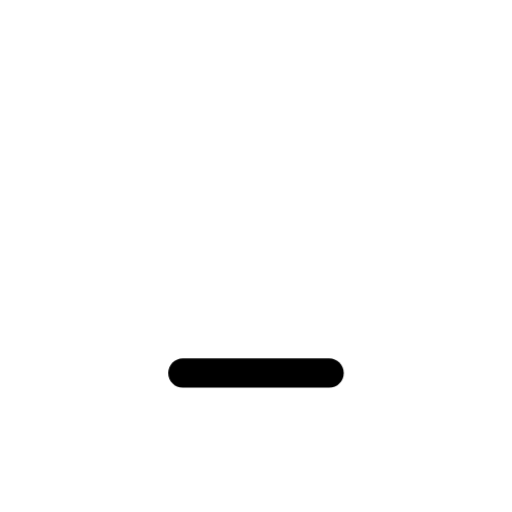
t = 0.00 s
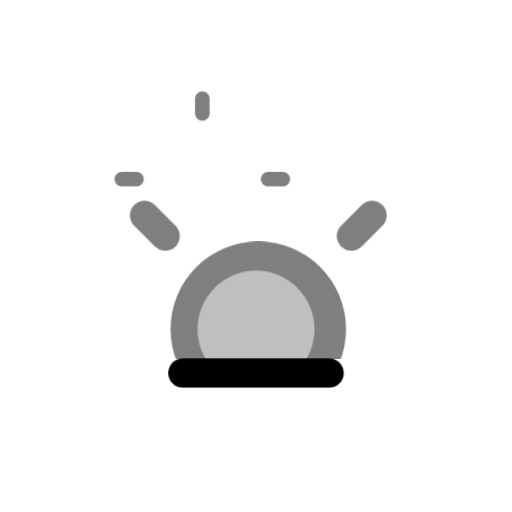
t = 3.00 s
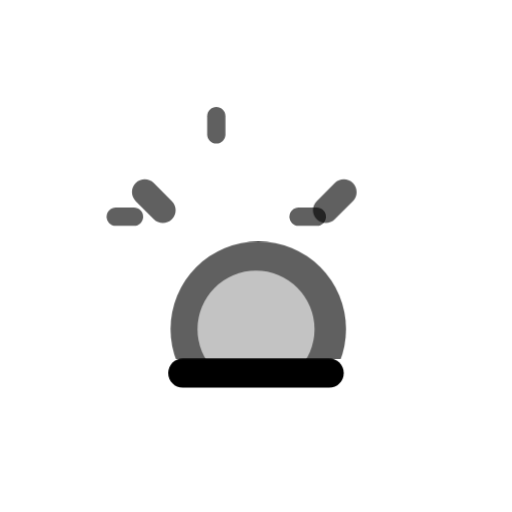
t = 3.75 s
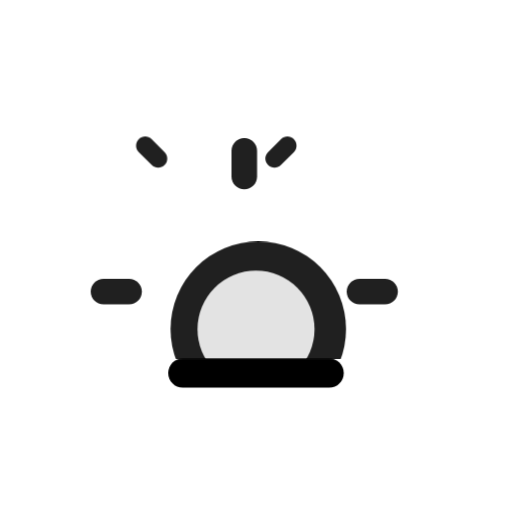
t = 5.25 s
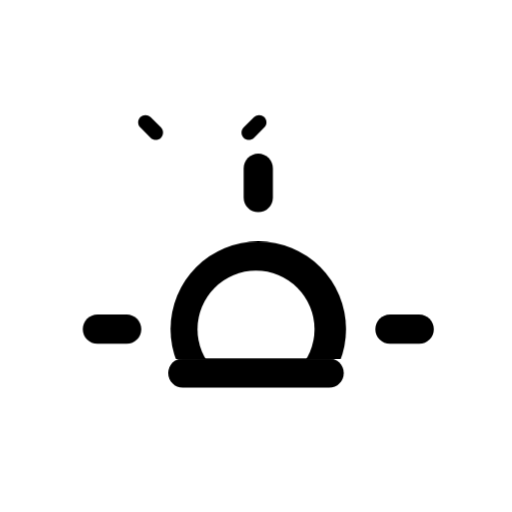
t = 6.00 s
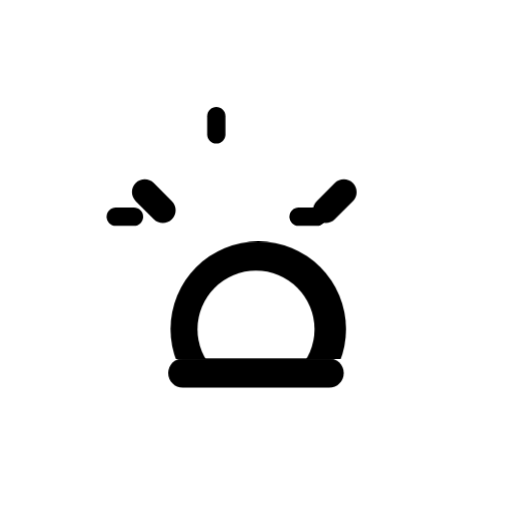
t = 8.25 s

The animated SVG that drew these frames (rendered in a browser with its animation timeline set to each time). Animation: 6 CSS @keyframes rules; frames cover the first 8.25 s, repeats indefinitely.

<svg
    version="1.1"
    id="sunriseAltFill"
    class="climacon climacon_sunriseAltFill"
    xmlns="http://www.w3.org/2000/svg"
    xmlns:xlink="http://www.w3.org/1999/xlink"
    x="0px"
    y="0px"
    viewBox="15 15 70 70"
    enable-background="new 15 15 70 70"
    xml:space="preserve">
    <style type="text/css"><![CDATA[

        svg{
            shape-rendering: geometricPrecision
        }

        g, path, circle, rect{

            -webkit-transform-origin: 50% 50%;
            -webkit-animation-iteration-count: infinite;
            -webkit-animation-timing-function: linear;
            -webkit-animation-duration: 12s;
            -webkit-animation-direction: normal;
            -moz-transform-origin: 50% 50%;
            -moz-animation-iteration-count: infinite;
            -moz-animation-timing-function: linear;
            -moz-animation-duration: 12s;
            -moz-animation-direction: normal;
            -o-transform-origin: 50% 50%;
            -o-animation-iteration-count: infinite;
            -o-animation-timing-function: linear;
            -o-animation-duration: 12s;
            -o-animation-direction: normal;
            transform-origin: 50% 50%;
            animation-iteration-count: infinite;
            animation-timing-function: linear;
            animation-duration: 12s;
            animation-direction: normal;

        }

        .climacon_componentWrap-sunriseAlt {

            -webkit-animation-name: translateSunrise, fillOpacity;
            -moz-animation-name: translateSunrise, fillOpacity;
            -o-animation-name: translateSunrise, fillOpacity;
            animation-name: translateSunrise, fillOpacity;

            -webkit-animation-duration: 12s, 6s;
            -moz-animation-duration: 12s, 6s;
            -o-animation-duration: 12s, 6s;
            animation-duration: 12s, 6s;

            -webkit-animation-direction: normal;
            -moz-animation-direction: normal;
            -o-animation-direction: normal;
            animation-direction: normal;

            -webkit-animation-iteration-count: 1;
            -moz-animation-iteration-count: 1;
            -o-animation-iteration-count: 1;
            animation-iteration-count: 1;

            -webkit-animation-fill-mode: forwards;
            -moz-animation-fill-mode: forwards;
            -o-animation-fill-mode: forwards;
            animation-fill-mode: forwards;


        }

       .climacon_component-stroke_sunSpoke {
            -webkit-animation-name: scale;
            -moz-animation-name: scale;
            -o-animation-name: scale;
            animation-name: scale;

            -webkit-animation-direction: alternate;
            -moz-animation-direction: alternate;
            -o-animation-direction: alternate;
            animation-direction: alternate;

            -webkit-animation-iteration-count: infinite;
            -moz-animation-iteration-count: infinite;
            -o-animation-iteration-count: infinite;
            animation-iteration-count: infinite;

            -webkit-animation-duration: 3s;
            -moz-animation-duration: 3s;
            -o-animation-duration: 3s;
            animation-duration: 3s;

            -webkit-animation-delay: 0;
            -moz-animation-delay: 0;
            -o-animation-delay: 0;
            animation-delay: 0;

            -webkit-animation-fill-mode: both;
            -moz-animation-fill-mode: both;
            -o-animation-fill-mode: both;
            animation-fill-mode: both;

        }

        .climacon_component-stroke_sunSpoke:nth-child(even) {
            -webkit-animation-delay: 3s;
            -moz-animation-delay: 3s;
            -o-animation-delay: 3s;
            animation-delay: 3s;
        }

        @-webkit-keyframes scale{
            0%{
                -webkit-transform: scale(1,1)
            }
            100%{
                -webkit-transform: scale(.5,.5)
            }   
        }

        @-moz-keyframes scale{
            0%{
                -moz-transform: scale(1,1)
            }
            100%{
                -moz-transform: scale(.5,.5)
            }   
        }

        @-o-keyframes scale{
            0%{
                -o-transform: scale(1,1)
            }
            100%{
                -o-transform: scale(.5,.5)
            }   
        }

        @keyframes scale{
            0%{
                transform: scale(1,1)
            }
            100%{
                transform: scale(.5,.5)
            }   
        }

        @-webkit-keyframes fillOpacity {
          0% {
            fill-opacity: 0;
            stroke-opacity: 0;
          }

          100% {
            fill-opacity: 1;
            stroke-opacity: 1;
          }
        }

        @-moz-keyframes fillOpacity {
          0% {
            fill-opacity: 0;
            stroke-opacity: 0;
          }

          100% {
            fill-opacity: 1;
            stroke-opacity: 1;
          }
        }

        @-o-keyframes fillOpacity {
          0% {
            fill-opacity: 0;
            stroke-opacity: 0;
          }

          100% {
            fill-opacity: 1;
            stroke-opacity: 1;
          }
        }

        @keyframes fillOpacity {
          0% {
            fill-opacity: 0;
            stroke-opacity: 0;
          }

          100% {
            fill-opacity: 1;
            stroke-opacity: 1;
          }
        }

        @-webkit-keyframes translateSunrise {
          0% {
            -webkit-transform: translateY(0);
          }

          25% {
            -webkit-transform: translateY(-16.002px);
          }

          100% {
            -webkit-transform: translateY(-16.002px);
          }
        }

        @-moz-keyframes translateSunrise {
          0% {
            -moz-transform: translateY(0);
          }

          25% {
            -moz-transform: translateY(-16.002px);
          }

          100% {
            -moz-transform: translateY(-16.002px);
          }
        }

        @-o-keyframes translateSunrise {
          0% {
            -o-transform: translateY(0);
          }

          25% {
            -o-transform: translateY(-16.002px);
          }

          100% {
            -o-transform: translateY(-16.002px);
          }
        }

        @keyframes translateSunrise {
          0% {
            transform: translateY(0);
          }

          25% {
            transform: translateY(-16.002px);
          }

          100% {
            transform: translateY(-16.002px);
          }
        }
    ]]></style>
    <clipPath id="sunriseFillClip">
        <rect x="15" y="15" width="70" height="48.999"/>
    </clipPath>

    <g class="climacon_iconWrap climacon_iconWrap-sunriseAltFill">
        <g clip-path="url(#sunriseFillClip)">
            <g class="climacon_componentWrap climacon_componentWrap-sunriseAlt">
                <g class="climacon_componentWrap climacon_componentWrap-sunSpoke">
                    <path 
                    class="climacon_component climacon_component-stroke climacon_component-stroke_sunSpoke climacon_component-stroke_sunSpoke-east"
                    d="M72.31,77.999h-3.998c-1.104,0-2-0.896-2-1.999s0.896-2,2-2h3.998c1.104,0,2,0.896,2,2S73.416,77.999,72.31,77.999z"
                    />
                    <path 
                    class="climacon_component climacon_component-stroke climacon_component-stroke_sunSpoke climacon_component-stroke_sunSpoke-east"
                    d="M64.455,64.688c-0.781,0.781-2.05,0.781-2.828,0c-0.781-0.78-0.781-2.047,0-2.828l2.828-2.827c0.778-0.781,2.047-0.781,2.828,0c0.778,0.78,0.778,2.047,0,2.827L64.455,64.688z"
                    />
                    <path 
                    class="climacon_component climacon_component-stroke climacon_component-stroke_sunSpoke climacon_component-stroke_sunSpoke-east"
                    d="M50.313,60.002c-1.104,0-2-0.896-2-2v-3.999c0-1.104,0.896-2,2-2s2,0.896,2,2v3.999C52.313,59.105,51.416,60.002,50.313,60.002z"
                    />
                    <path 
                    class="climacon_component climacon_component-stroke climacon_component-stroke_sunSpoke climacon_component-stroke_sunSpoke-east"
                    d="M36.172,64.688l-2.828-2.828c-0.781-0.78-0.781-2.047,0-2.827c0.781-0.781,2.047-0.781,2.828,0L39,61.859c0.781,0.781,0.781,2.048,0,2.828C38.22,65.469,36.954,65.469,36.172,64.688z"
                    />
                    <path 
                    class="climacon_component climacon_component-stroke climacon_component-stroke_sunSpoke climacon_component-stroke_sunSpoke-east"
                    d="M34.314,76c0,1.104-0.896,1.999-2,1.999h-4c-1.104,0-1.999-0.896-1.999-1.999s0.896-2,1.999-2h4C33.419,74,34.314,74.896,34.314,76z"
                    />
                </g>
                <g class="climacon_wrapperComponent climacon_wrapperComponent-sunBody">
                    <circle 
                    class="climacon_component climacon_component-stroke climacon_component-stroke_sunBody"
                    cx="50.313" 
                    cy="76" 
                    r="11.999"
                    />
                    <circle
                    class="climacon_component climacon_component-fill climacon_component-fill_sunBody"
                    fill="#FFFFFF" 
                    cx="50.001" 
                    cy="76" 
                    r="7.999"
                    />
                </g>
            </g>
        </g>
        <g class="climacon_wrapperComponent climacon_wrapperComponent-horizonLine">
            <path
            class="climacon_component climacon_component-stroke climacon_component-stroke_horizonLine"
            d="M40.001,63.998h19.998c1.104,0,2,0.896,2,2c0,1.105-0.896,2-2,2H40.001c-1.104,0-2-0.895-2-2C38.001,64.895,38.897,63.998,40.001,63.998z"
            />
        </g>
    </g>
</svg><!-- sunriseAltFill -->
